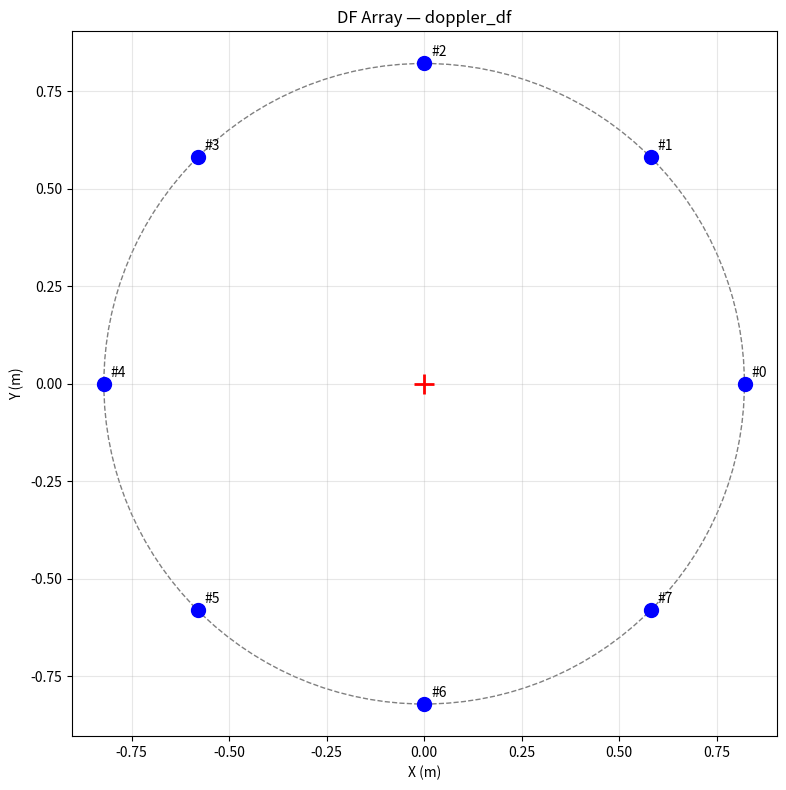

Generate this figure with matplotlib:
#!/usr/bin/env python3
"""Direction Finder Pro Calculator — designs DF antenna arrays with bearing computation."""

import sys
import json
import math

try:
    import numpy as np
    import matplotlib
    matplotlib.use("Agg")
    import matplotlib.pyplot as plt
except ImportError:
    sys.exit("numpy and matplotlib required: pip install numpy matplotlib")

SPEED_OF_LIGHT = 299792458


def wavelength(freq_mhz):
    return SPEED_OF_LIGHT / (freq_mhz * 1e6)


def adcock_array(freq_mhz, spacing_factor=0.5):
    """Design an Adcock direction-finding antenna array."""
    lam = wavelength(freq_mhz)
    spacing = lam * spacing_factor
    element_length = lam / 4
    return {
        "type": "adcock_array", "frequency_mhz": freq_mhz,
        "element_spacing_m": round(spacing, 3),
        "element_length_m": round(element_length, 3),
        "num_elements": 4,
        "layout": "square",
        "side_length_m": round(spacing, 3),
        "bearing_accuracy_deg": round(2 + 5 / max(spacing_factor, 0.1), 1),
        "frequency_range_mhz": [round(freq_mhz * 0.8, 1), round(freq_mhz * 1.2, 1)],
    }


def watson_watt_processor(signal_ns, signal_ew):
    """Watson-Watt bearing calculation from N/S and E/W antenna signals."""
    # signal_ns and signal_ew are complex amplitudes from orthogonal pairs
    bearing_rad = math.atan2(signal_ew, signal_ns)
    bearing_deg = math.degrees(bearing_rad) % 360
    magnitude = math.sqrt(signal_ns ** 2 + signal_ew ** 2)
    return {
        "bearing_deg": round(bearing_deg, 1),
        "magnitude": round(magnitude, 4),
        "confidence": "high" if magnitude > 0.1 else "low",
    }


def doppler_df_array(freq_mhz, num_elements=8, radius_factor=0.4):
    """Design a pseudo-Doppler DF circular array."""
    lam = wavelength(freq_mhz)
    radius = lam * radius_factor
    elements = []
    for i in range(num_elements):
        angle = 2 * math.pi * i / num_elements
        elements.append({
            "index": i,
            "x_m": round(radius * math.cos(angle), 4),
            "y_m": round(radius * math.sin(angle), 4),
            "angle_deg": round(math.degrees(angle), 1),
        })
    return {
        "type": "doppler_df", "frequency_mhz": freq_mhz,
        "num_elements": num_elements,
        "array_radius_m": round(radius, 3),
        "array_diameter_m": round(radius * 2, 3),
        "switching_rate_hz": round(freq_mhz * 1000 / num_elements),
        "bearing_accuracy_deg": round(360 / num_elements / 2, 1),
        "elements": elements,
    }


def triangulate(bearings):
    """Triangulate a position from multiple bearing measurements."""
    if len(bearings) < 2:
        return {"error": "Need at least 2 bearings"}
    # Simple two-bearing triangulation
    b1 = bearings[0]
    b2 = bearings[1]
    a1 = math.radians(b1["bearing_deg"])
    a2 = math.radians(b2["bearing_deg"])
    x1, y1 = b1["observer_x"], b1["observer_y"]
    x2, y2 = b2["observer_x"], b2["observer_y"]

    denom = math.sin(a1 - a2)
    if abs(denom) < 1e-10:
        return {"error": "Bearings are parallel"}
    t = ((x2 - x1) * math.sin(a2) - (y2 - y1) * math.cos(a2)) / denom
    target_x = x1 + t * math.cos(a1)
    target_y = y1 + t * math.sin(a1)
    return {
        "target_x": round(target_x, 2),
        "target_y": round(target_y, 2),
        "num_bearings": len(bearings),
    }


def plot_df_array(design, output="df_array.png"):
    """Plot the DF antenna array layout."""
    fig, ax = plt.subplots(figsize=(8, 8))
    if "elements" in design:
        for el in design["elements"]:
            ax.plot(el["x_m"], el["y_m"], "bo", markersize=10)
            ax.annotate(f"#{el['index']}", (el["x_m"], el["y_m"]),
                       textcoords="offset points", xytext=(5, 5))
    circle = plt.Circle((0, 0), design.get("array_radius_m", 1),
                        fill=False, linestyle="--", color="gray")
    ax.add_patch(circle)
    ax.plot(0, 0, "r+", markersize=15, markeredgewidth=2)
    ax.set_aspect("equal")
    ax.set_title(f"DF Array — {design.get('type', 'unknown')}")
    ax.set_xlabel("X (m)")
    ax.set_ylabel("Y (m)")
    ax.grid(True, alpha=0.3)
    plt.tight_layout()
    plt.savefig(output, dpi=150)
    plt.close()
    print(f"[+] DF array plot saved to {output}")


def plot_bearing_display(bearing_deg, output="bearing_display.png"):
    """Plot a compass-style bearing indicator."""
    fig, ax = plt.subplots(subplot_kw={"projection": "polar"}, figsize=(6, 6))
    bearing_rad = math.radians(90 - bearing_deg)  # convert to math convention
    ax.annotate("", xy=(bearing_rad, 0.9), xytext=(0, 0),
                arrowprops=dict(arrowstyle="->", color="red", lw=3))
    ax.set_theta_zero_location("N")
    ax.set_theta_direction(-1)
    ax.set_ylim(0, 1)
    ax.set_title(f"Bearing: {bearing_deg:.1f} deg", pad=20, fontsize=14)
    plt.tight_layout()
    plt.savefig(output, dpi=150)
    plt.close()


def export_data(data, path="df_data.json"):
    with open(path, "w") as f:
        json.dump(data, f, indent=2)


if __name__ == "__main__":
    print("Direction Finder Pro — companion to the web dashboard")
    freq = float(sys.argv[1]) if len(sys.argv) > 1 else 146.0
    adcock = adcock_array(freq)
    doppler = doppler_df_array(freq)
    print(f"Adcock: {adcock['side_length_m']}m sides, {adcock['bearing_accuracy_deg']}deg accuracy")
    print(f"Doppler: {doppler['array_diameter_m']}m diameter, {doppler['num_elements']} elements")
    plot_df_array(doppler)
    export_data({"adcock": adcock, "doppler": doppler})
